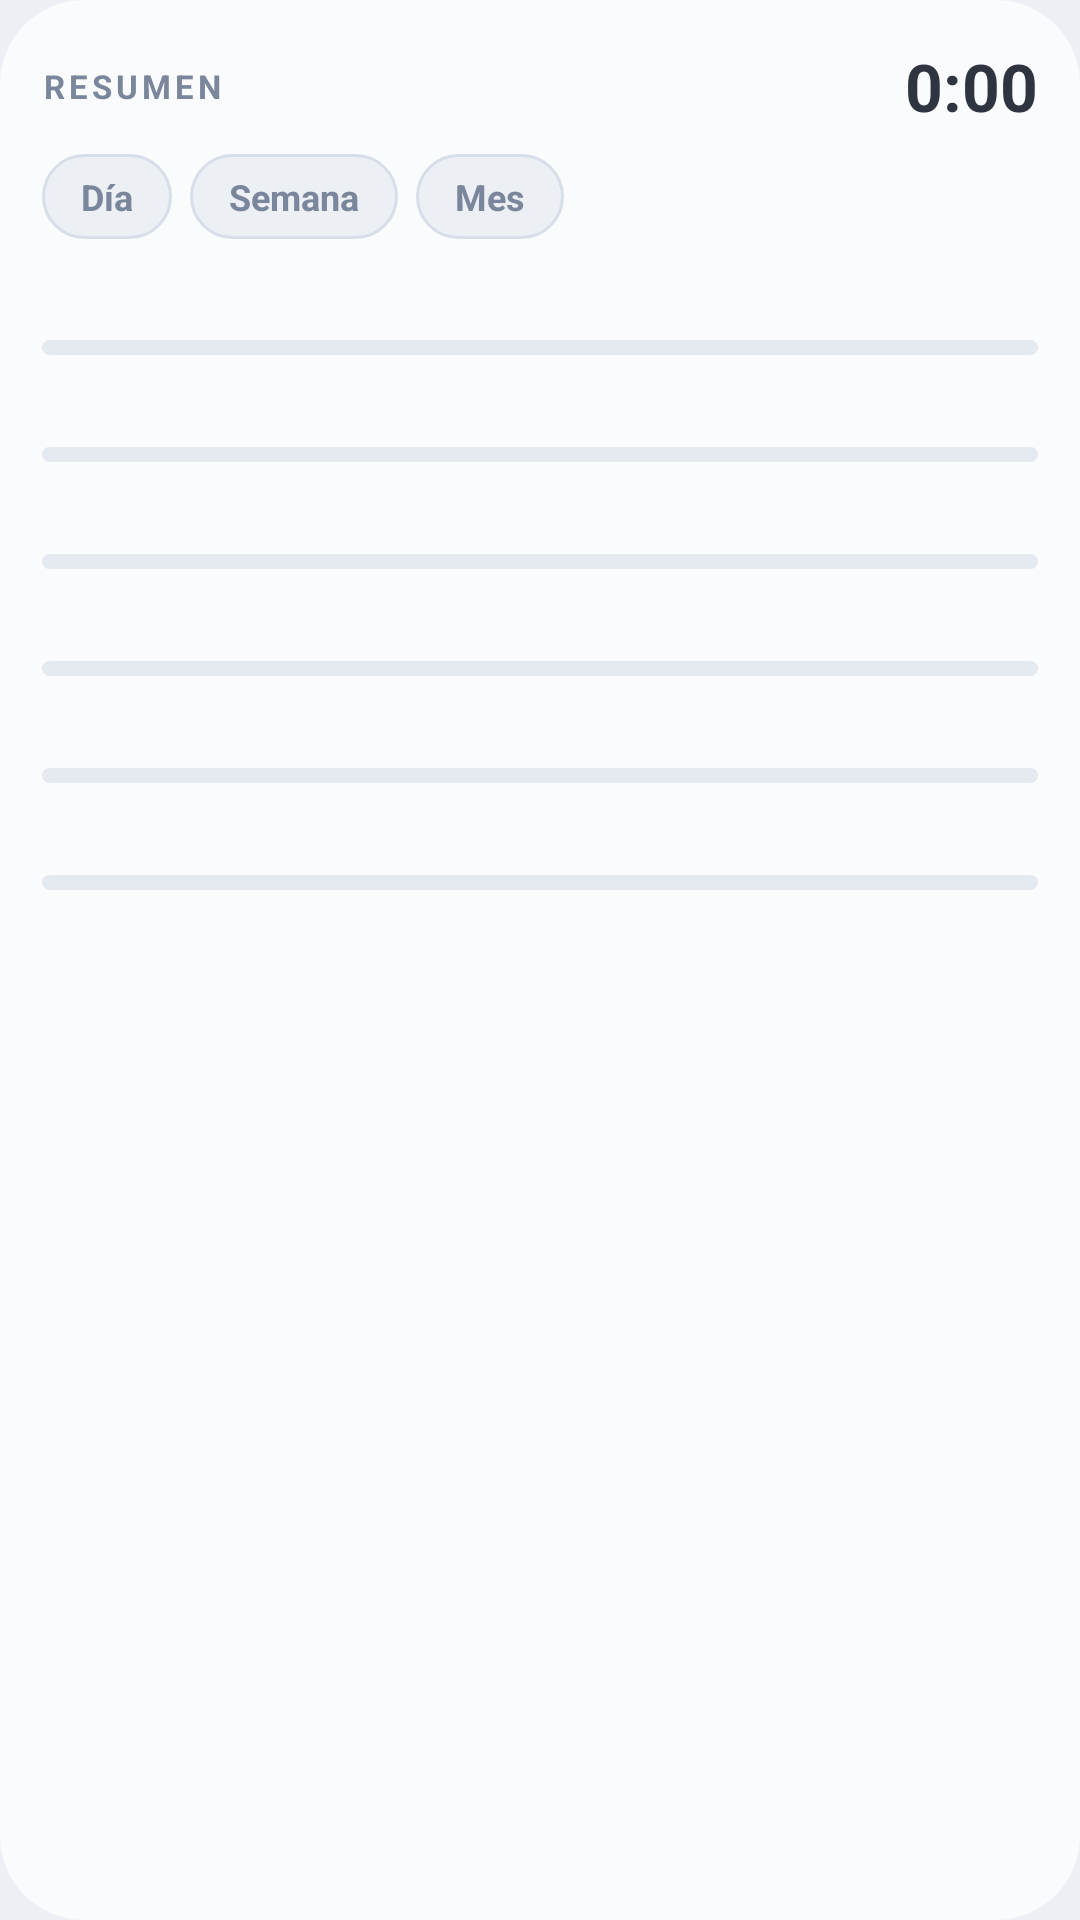

The Android layout XML behind this screen, and the referenced resources:
<!-- AndroidManifest.xml: application theme Theme.Bitacora -->
<!-- res/layout/widget_resumen.xml -->
<?xml version="1.0" encoding="utf-8"?>
<LinearLayout xmlns:android="http://schemas.android.com/apk/res/android"
    android:id="@+id/w2_root"
    android:layout_width="match_parent"
    android:layout_height="match_parent"
    android:orientation="vertical"
    android:background="@drawable/widget_bg"
    android:padding="14dp">

    <LinearLayout
        android:layout_width="match_parent"
        android:layout_height="wrap_content"
        android:orientation="horizontal"
        android:gravity="center_vertical">

        <TextView
            android:id="@+id/w2_title"
            android:layout_width="0dp"
            android:layout_height="wrap_content"
            android:layout_weight="1"
            android:text="RESUMEN"
            android:textColor="@color/muted"
            android:textSize="11sp"
            android:textStyle="bold"
            android:letterSpacing="0.12" />

        <TextView
            android:id="@+id/w2_total"
            android:layout_width="wrap_content"
            android:layout_height="wrap_content"
            android:text="0:00"
            android:textColor="@color/ink"
            android:textSize="22sp"
            android:textStyle="bold"
            android:fontFeatureSettings="tnum" />
    </LinearLayout>

    <LinearLayout
        android:layout_width="match_parent"
        android:layout_height="wrap_content"
        android:orientation="horizontal"
        android:layout_marginTop="8dp">

        <TextView
            android:id="@+id/w2_day"
            android:layout_width="wrap_content"
            android:layout_height="wrap_content"
            android:layout_marginEnd="6dp"
            android:background="@drawable/chip"
            android:paddingLeft="13dp"
            android:paddingRight="13dp"
            android:paddingTop="6dp"
            android:paddingBottom="6dp"
            android:textStyle="bold"
            android:text="Día"
            android:textColor="@color/muted"
            android:textSize="12sp" />

        <TextView
            android:id="@+id/w2_week"
            android:layout_width="wrap_content"
            android:layout_height="wrap_content"
            android:layout_marginEnd="6dp"
            android:background="@drawable/chip"
            android:paddingLeft="13dp"
            android:paddingRight="13dp"
            android:paddingTop="6dp"
            android:paddingBottom="6dp"
            android:textStyle="bold"
            android:text="Semana"
            android:textColor="@color/muted"
            android:textSize="12sp" />

        <TextView
            android:id="@+id/w2_month"
            android:layout_width="wrap_content"
            android:layout_height="wrap_content"
            android:background="@drawable/chip"
            android:paddingLeft="13dp"
            android:paddingRight="13dp"
            android:paddingTop="6dp"
            android:paddingBottom="6dp"
            android:textStyle="bold"
            android:text="Mes"
            android:textColor="@color/muted"
            android:textSize="12sp" />
    </LinearLayout>

    <LinearLayout
        android:id="@+id/w2_row0"
        android:layout_width="match_parent"
        android:layout_height="wrap_content"
        android:orientation="vertical"
        android:layout_marginTop="12dp">
        <LinearLayout
            android:layout_width="match_parent"
            android:layout_height="wrap_content"
            android:orientation="horizontal">
            <TextView android:id="@+id/w2_n0" android:layout_width="0dp" android:layout_height="wrap_content"
                android:layout_weight="1" android:maxLines="1" android:ellipsize="end"
                android:text="" android:textColor="@color/ink" android:textSize="13sp" />
            <TextView android:id="@+id/w2_t0" android:layout_width="wrap_content" android:layout_height="wrap_content"
                android:text="" android:textColor="@color/ink" android:textSize="12.5sp" android:textStyle="bold" android:fontFeatureSettings="tnum" />
        </LinearLayout>
        <ProgressBar android:id="@+id/w2_p0" style="@android:style/Widget.ProgressBar.Horizontal"
            android:layout_width="match_parent" android:layout_height="5dp" android:layout_marginTop="4dp"
            android:max="100" android:progress="0" android:progressTint="@color/indigo"
            android:progressBackgroundTint="@color/grid" />
    </LinearLayout>

    <LinearLayout
        android:id="@+id/w2_row1"
        android:layout_width="match_parent"
        android:layout_height="wrap_content"
        android:orientation="vertical"
        android:layout_marginTop="9dp">
        <LinearLayout
            android:layout_width="match_parent"
            android:layout_height="wrap_content"
            android:orientation="horizontal">
            <TextView android:id="@+id/w2_n1" android:layout_width="0dp" android:layout_height="wrap_content"
                android:layout_weight="1" android:maxLines="1" android:ellipsize="end"
                android:text="" android:textColor="@color/ink" android:textSize="13sp" />
            <TextView android:id="@+id/w2_t1" android:layout_width="wrap_content" android:layout_height="wrap_content"
                android:text="" android:textColor="@color/ink" android:textSize="12.5sp" android:textStyle="bold" android:fontFeatureSettings="tnum" />
        </LinearLayout>
        <ProgressBar android:id="@+id/w2_p1" style="@android:style/Widget.ProgressBar.Horizontal"
            android:layout_width="match_parent" android:layout_height="5dp" android:layout_marginTop="4dp"
            android:max="100" android:progress="0" android:progressTint="@color/indigo"
            android:progressBackgroundTint="@color/grid" />
    </LinearLayout>

    <LinearLayout
        android:id="@+id/w2_row2"
        android:layout_width="match_parent"
        android:layout_height="wrap_content"
        android:orientation="vertical"
        android:layout_marginTop="9dp">
        <LinearLayout
            android:layout_width="match_parent"
            android:layout_height="wrap_content"
            android:orientation="horizontal">
            <TextView android:id="@+id/w2_n2" android:layout_width="0dp" android:layout_height="wrap_content"
                android:layout_weight="1" android:maxLines="1" android:ellipsize="end"
                android:text="" android:textColor="@color/ink" android:textSize="13sp" />
            <TextView android:id="@+id/w2_t2" android:layout_width="wrap_content" android:layout_height="wrap_content"
                android:text="" android:textColor="@color/ink" android:textSize="12.5sp" android:textStyle="bold" android:fontFeatureSettings="tnum" />
        </LinearLayout>
        <ProgressBar android:id="@+id/w2_p2" style="@android:style/Widget.ProgressBar.Horizontal"
            android:layout_width="match_parent" android:layout_height="5dp" android:layout_marginTop="4dp"
            android:max="100" android:progress="0" android:progressTint="@color/indigo"
            android:progressBackgroundTint="@color/grid" />
    </LinearLayout>

    <LinearLayout
        android:id="@+id/w2_row3"
        android:layout_width="match_parent"
        android:layout_height="wrap_content"
        android:orientation="vertical"
        android:layout_marginTop="9dp">
        <LinearLayout
            android:layout_width="match_parent"
            android:layout_height="wrap_content"
            android:orientation="horizontal">
            <TextView android:id="@+id/w2_n3" android:layout_width="0dp" android:layout_height="wrap_content"
                android:layout_weight="1" android:maxLines="1" android:ellipsize="end"
                android:text="" android:textColor="@color/ink" android:textSize="13sp" />
            <TextView android:id="@+id/w2_t3" android:layout_width="wrap_content" android:layout_height="wrap_content"
                android:text="" android:textColor="@color/ink" android:textSize="12.5sp" android:textStyle="bold" android:fontFeatureSettings="tnum" />
        </LinearLayout>
        <ProgressBar android:id="@+id/w2_p3" style="@android:style/Widget.ProgressBar.Horizontal"
            android:layout_width="match_parent" android:layout_height="5dp" android:layout_marginTop="4dp"
            android:max="100" android:progress="0" android:progressTint="@color/indigo"
            android:progressBackgroundTint="@color/grid" />
    </LinearLayout>

    <LinearLayout
        android:id="@+id/w2_row4"
        android:layout_width="match_parent"
        android:layout_height="wrap_content"
        android:orientation="vertical"
        android:layout_marginTop="9dp">
        <LinearLayout
            android:layout_width="match_parent"
            android:layout_height="wrap_content"
            android:orientation="horizontal">
            <TextView android:id="@+id/w2_n4" android:layout_width="0dp" android:layout_height="wrap_content"
                android:layout_weight="1" android:maxLines="1" android:ellipsize="end"
                android:text="" android:textColor="@color/ink" android:textSize="13sp" />
            <TextView android:id="@+id/w2_t4" android:layout_width="wrap_content" android:layout_height="wrap_content"
                android:text="" android:textColor="@color/ink" android:textSize="12.5sp" android:textStyle="bold" android:fontFeatureSettings="tnum" />
        </LinearLayout>
        <ProgressBar android:id="@+id/w2_p4" style="@android:style/Widget.ProgressBar.Horizontal"
            android:layout_width="match_parent" android:layout_height="5dp" android:layout_marginTop="4dp"
            android:max="100" android:progress="0" android:progressTint="@color/indigo"
            android:progressBackgroundTint="@color/grid" />
    </LinearLayout>

    <LinearLayout
        android:id="@+id/w2_row5"
        android:layout_width="match_parent"
        android:layout_height="wrap_content"
        android:orientation="vertical"
        android:layout_marginTop="9dp">
        <LinearLayout
            android:layout_width="match_parent"
            android:layout_height="wrap_content"
            android:orientation="horizontal">
            <TextView android:id="@+id/w2_n5" android:layout_width="0dp" android:layout_height="wrap_content"
                android:layout_weight="1" android:maxLines="1" android:ellipsize="end"
                android:text="" android:textColor="@color/ink" android:textSize="13sp" />
            <TextView android:id="@+id/w2_t5" android:layout_width="wrap_content" android:layout_height="wrap_content"
                android:text="" android:textColor="@color/ink" android:textSize="12.5sp" android:textStyle="bold" android:fontFeatureSettings="tnum" />
        </LinearLayout>
        <ProgressBar android:id="@+id/w2_p5" style="@android:style/Widget.ProgressBar.Horizontal"
            android:layout_width="match_parent" android:layout_height="5dp" android:layout_marginTop="4dp"
            android:max="100" android:progress="0" android:progressTint="@color/indigo"
            android:progressBackgroundTint="@color/grid" />
    </LinearLayout>

    <TextView
        android:id="@+id/w2_more"
        android:layout_width="match_parent"
        android:layout_height="wrap_content"
        android:layout_marginTop="8dp"
        android:gravity="center"
        android:text=""
        android:textColor="@color/muted"
        android:textSize="10sp"
        android:visibility="gone" />

    <TextView
        android:id="@+id/w2_empty"
        android:layout_width="match_parent"
        android:layout_height="wrap_content"
        android:layout_marginTop="12dp"
        android:gravity="center"
        android:text="Sin registros"
        android:textColor="@color/muted"
        android:textSize="12sp"
        android:visibility="gone" />
</LinearLayout>
<!-- resources referenced by this layout -->
<resources>
  <color name="grid">#FFE5E9F0</color>
  <color name="indigo">#FF5E81AC</color>
  <color name="ink">#FF2E3440</color>
  <color name="muted">#FF7A869B</color>
  <!-- drawable chip (drawable) -->
  <?xml version="1.0" encoding="utf-8"?>
  <shape xmlns:android="http://schemas.android.com/apk/res/android"
      android:shape="rectangle">
      <solid android:color="@color/paper" />
      <corners android:radius="16dp" />
      <stroke android:width="1dp" android:color="@color/line" />
  </shape>
  <!-- drawable widget_bg (drawable) -->
  <?xml version="1.0" encoding="utf-8"?>
  <shape xmlns:android="http://schemas.android.com/apk/res/android"
      android:shape="rectangle">
      <solid android:color="@color/card" />
      <corners android:radius="18dp" />
      <stroke android:width="1dp" android:color="@color/line" />
  </shape>
  <style name="Theme.Bitacora" parent="Theme.AppCompat.Light.NoActionBar">
          <item name="android:windowBackground">@color/paper</item>
          <item name="colorPrimary">@color/indigo</item>
          <item name="colorAccent">@color/indigo</item>
          
          <item name="android:statusBarColor">@color/paper</item>
          <item name="android:windowLightStatusBar">true</item>
          <item name="android:navigationBarColor">@color/paper</item>
          <item name="android:windowLightNavigationBar" tools:targetApi="27">true</item>
      </style>
  <color name="paper">#FFECEFF4</color>
  <color name="line">#FFD8DEE9</color>
  <color name="card">#FFFAFBFC</color>
</resources>
